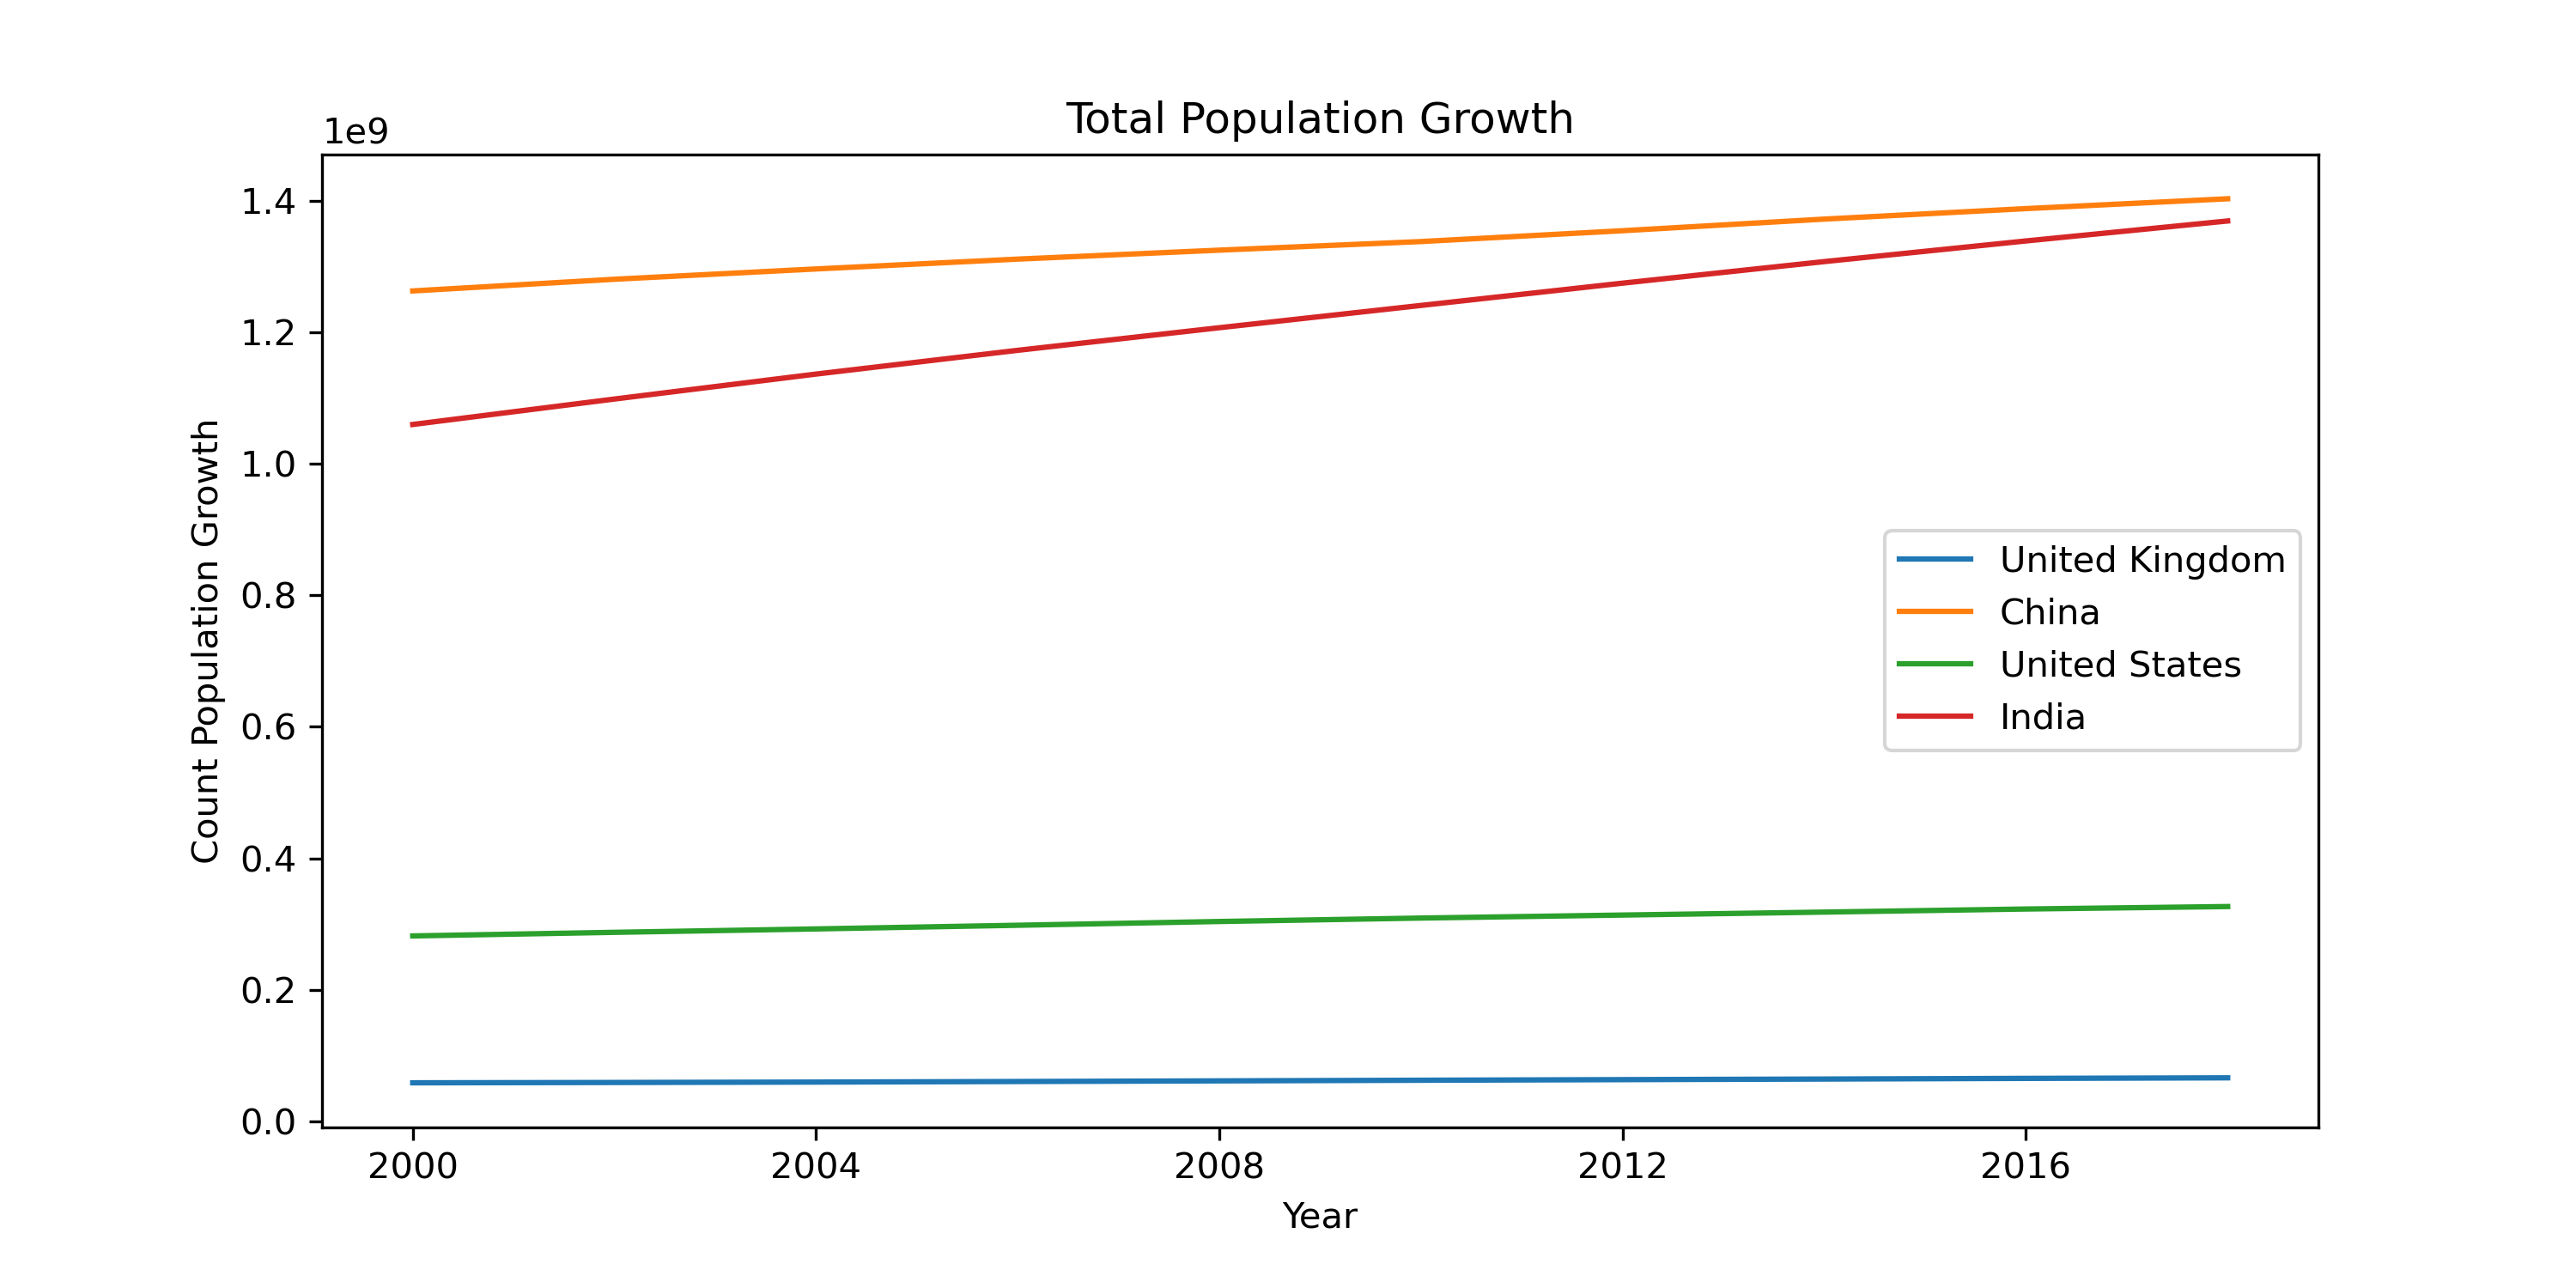

Reproduce this figure in Python.

"""
Name: Shaik Mohammed Sohail
Student ID: 22028788
Course: 7PAM2004-0901-2023 - Data Handling and Visualisation
University: Msc Data Science (SW) with Placement Year
"""
import pandas as pd
import matplotlib.pyplot as plt
import seaborn as sns

def readFile(filename):
    '''
    Parameters
    ----------
    filename: The filename is an argument parsed from the main function which name/path of the csv file

    Returns
    -------
    This function reads the csv file and filters the data and transpose it and returns the respective data frames
    '''
    
    db = pd.read_csv(filename,skiprows = 3)
    db.set_index('Country Name', inplace=True)
    
    db_f = db[db["Indicator Code"] == "ER.H2O.FWTL.ZS"]
    db_p = db[db["Indicator Code"] == "SP.POP.TOTL"]
    
    period = ["2000","2002","2004","2006","2008","2010","2012","2014","2016","2018"]
    
    db_fw = db_f[period]
    db_pg = db_p[period]
    
    db_fw = db_fw.loc[["United Kingdom", "China", "United States", "India"]]
    db_pg = db_pg.loc[["United Kingdom", "China", "United States", "India"]]
    
    db_fw_T = db_fw.transpose()
    db_pg_T = db_pg.transpose()
    
    
    return db_fw, db_fw_T, db_pg, db_pg_T

def Line(data, data1):
    '''
    Parameters
    ----------
    Parameters
    ----------
    data : The data is parsed argument from main fnction which should be the dataframe type..

    Returns
    -------
    The function return nothng but plots the Line graph for the parsed data frame.
    '''
    data.plot(kind="line", figsize=(10, 5))
    plt.title("Annual freshwater withdrawals, total (% of internal resources)")
    plt.xlabel("Year")
    plt.ylabel("Percentage of total withdrawl")
    plt.legend()
    plt.show()
    
    data1.plot(kind="line", figsize=(10, 5))
    plt.title("Total Population Growth")
    plt.xlabel("Year")
    plt.ylabel("Count Population Growth")
    plt.legend()
    plt.savefig("22028788.png", dpi=300)


def Bar(data,data1):
    '''

    Parameters
    ----------
    data : The data is parsed argument from main fnction which should be the dataframe type..

    Returns
    -------
    The function return nothng but plots the bar graph for the parsed data frame.

    '''
    data = data.loc[:,["2000","2006","2012","2018"]]
    data1 = data1.loc[:,["2000","2006","2012","2018"]]
    
    data.plot(kind="bar", figsize=(10, 5))
    plt.title("Annual freshwater withdrawals, total (% of internal resources)")
    plt.xlabel("Countries")
    plt.ylabel("Percentage of total withdrawl")
    plt.legend()
    plt.show()
    
    data1.plot(kind="bar", figsize=(10, 5))
    plt.title("Total Population Growth")
    plt.xlabel("Countries")
    plt.ylabel("Count Population Growth")
    plt.legend()
    plt.savefig("22028788.png", dpi=300)

#Main Function
file = "API_19_DS2_en_csv_v2_6183479.csv"
db_Fw, db_Fw_T, db_Pg, db_Pg_T = readFile(file)

Bar(db_Fw,db_Pg)
Line(db_Fw_T, db_Pg_T)


